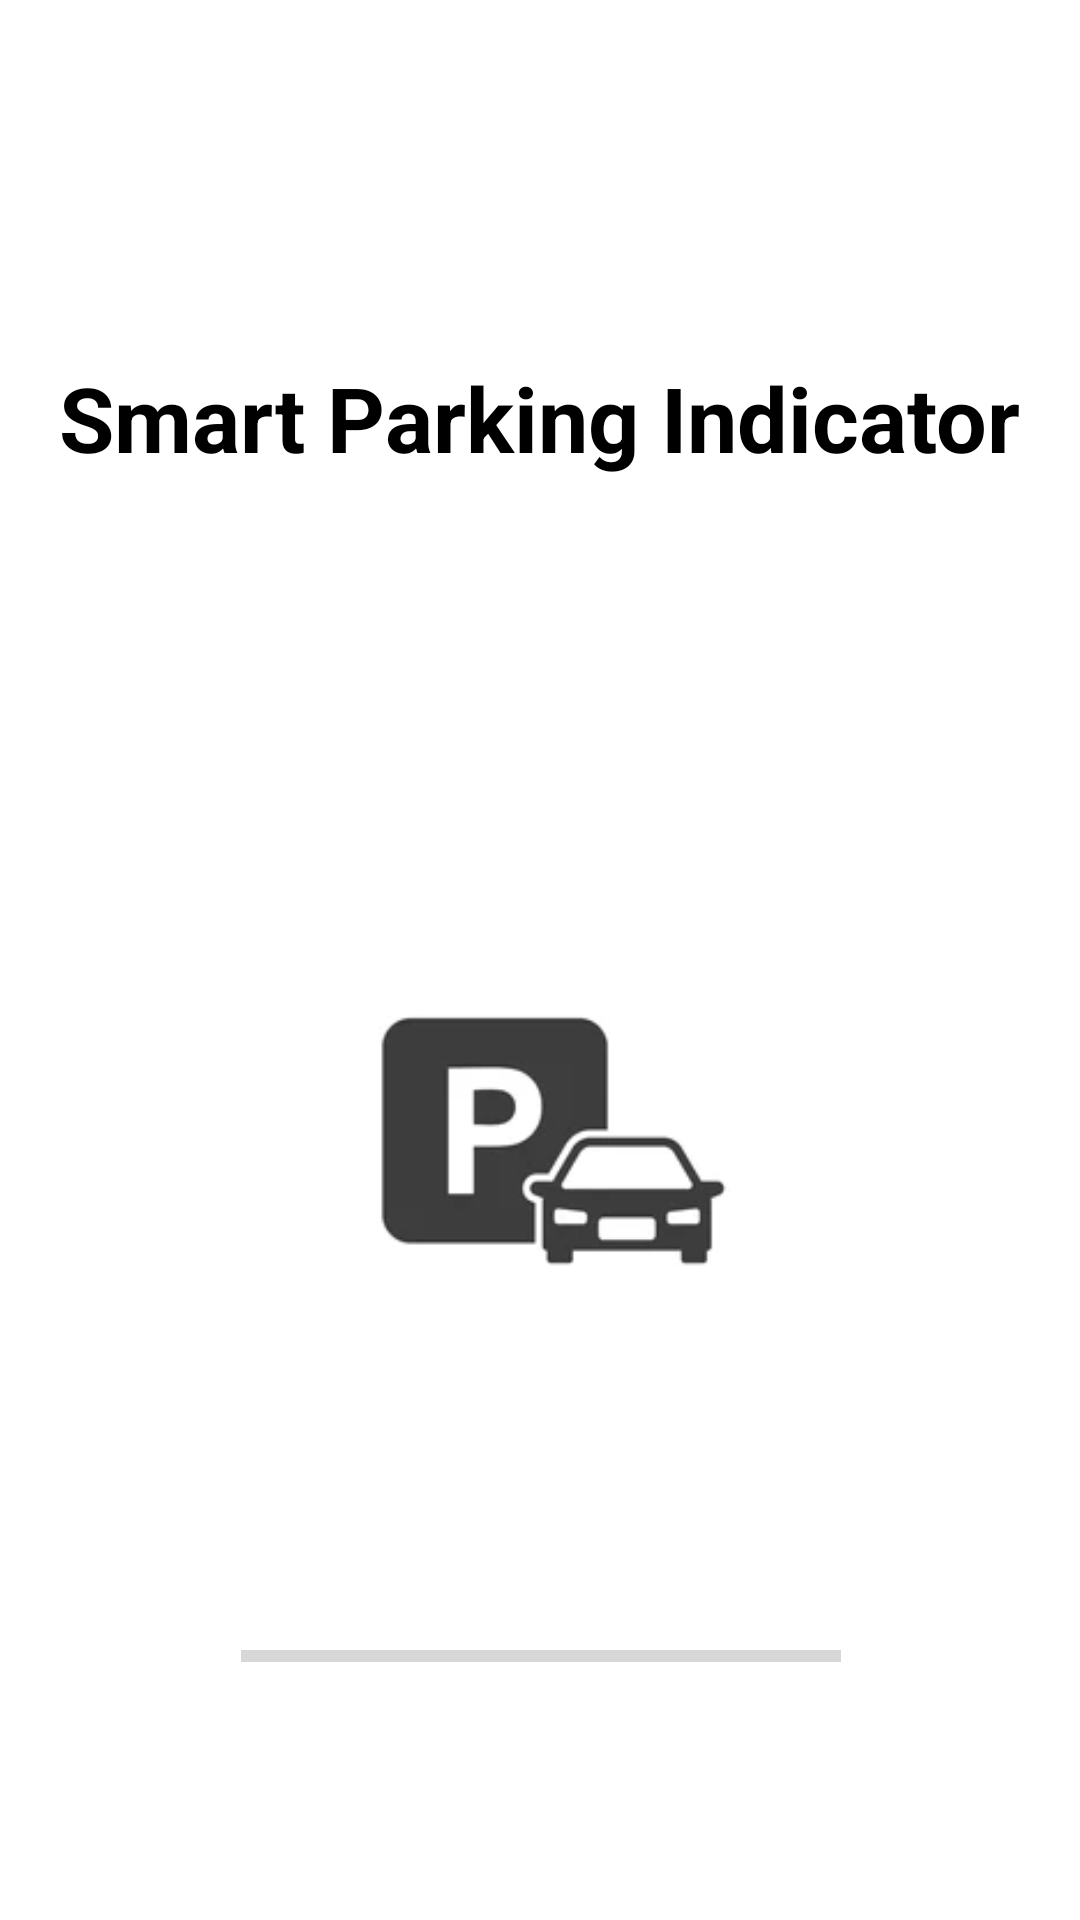

Android layout source for this screen:
<!-- AndroidManifest.xml: application theme Theme.Smartparking -->
<!-- res/layout/fragment_splash_screen.xml -->
<?xml version="1.0" encoding="utf-8"?>
<androidx.constraintlayout.widget.ConstraintLayout
    xmlns:android="http://schemas.android.com/apk/res/android"
    xmlns:app="http://schemas.android.com/apk/res-auto"
    xmlns:tools="http://schemas.android.com/tools"
    android:layout_width="match_parent"
    android:layout_height="match_parent"
    tools:context=".ui.splash.SplashScreenFragment">

    <TextView
        android:layout_width="wrap_content"
        android:layout_height="wrap_content"
        android:layout_marginBottom="54dp"
        android:text="@string/smart_parking_indicator"
        android:textColor="@color/black"
        android:textSize="30sp"

        android:textStyle="bold"
        app:layout_constraintBottom_toTopOf="@+id/imageView"
        app:layout_constraintEnd_toEndOf="parent"
        app:layout_constraintHorizontal_bias="0.494"
        app:layout_constraintStart_toStartOf="parent"
        app:layout_constraintTop_toTopOf="parent"
        app:layout_constraintVertical_bias="0.702" />

    <ImageView
        android:id="@+id/imageView"
        android:layout_width="200dp"
        android:layout_height="200dp"
        android:layout_marginTop="264dp"
        android:src="@drawable/parking"
        app:layout_constraintEnd_toEndOf="parent"
        app:layout_constraintHorizontal_bias="0.502"
        app:layout_constraintStart_toStartOf="parent"
        app:layout_constraintTop_toTopOf="parent"
        tools:ignore="ContentDescription,HardcodedText,MissingConstraints"
        android:contentDescription="TODO" />

    <ProgressBar
        android:id="@+id/progressBar"
        style="?android:attr/progressBarStyleHorizontal"
        android:layout_width="200dp"
        android:layout_height="wrap_content"
        android:layout_marginTop="80dp"
        app:layout_constraintEnd_toEndOf="parent"
        app:layout_constraintHorizontal_bias="0.502"
        app:layout_constraintStart_toStartOf="parent"
        app:layout_constraintTop_toBottomOf="@+id/imageView" />


</androidx.constraintlayout.widget.ConstraintLayout>
<!-- resources referenced by this layout -->
<resources>
  <!-- drawable parking: png bitmap (drawable, 6841 bytes) -->
  <string name="smart_parking_indicator">Smart Parking Indicator</string>
  <style name="Theme.Smartparking" parent="Theme.MaterialComponents.DayNight.NoActionBar">
          
          <item name="colorPrimary">@color/purple_500</item>
          <item name="colorPrimaryVariant">@color/purple_700</item>
          <item name="colorOnPrimary">@color/white</item>
          
          <item name="colorSecondary">@color/teal_200</item>
          <item name="colorSecondaryVariant">@color/teal_700</item>
          <item name="colorOnSecondary">@color/black</item>
          
          <item name="android:statusBarColor">?attr/colorPrimaryVariant</item>
          
      </style>
  <!-- not gathered from this repository: default colours our renderer supplied (Android Studio template values) -->
  <color name="purple_500">#FF6200EE</color>
  <color name="purple_700">#FF3700B3</color>
  <color name="teal_200">#FF03DAC5</color>
  <color name="teal_700">#FF018786</color>
  <color name="black">#FF000000</color>
  <color name="white">#FFFFFFFF</color>
</resources>
